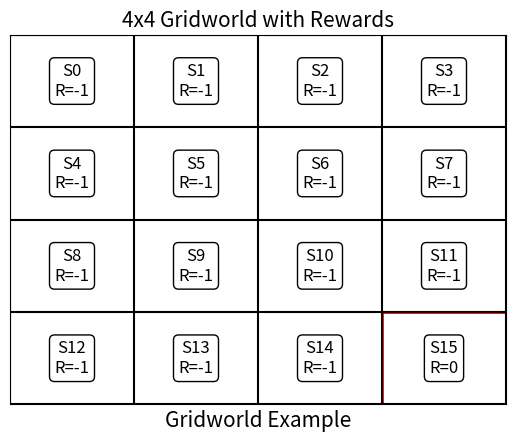

This figure's Python source:
import matplotlib.pyplot as plt
import numpy as np

# Grid size
grid_size = 4

# Define terminal state
terminal_state = (3, 3)

# Define grid with rewards
rewards = np.full((grid_size, grid_size), -1)
rewards[terminal_state] = 0

# Create the plot
fig, ax = plt.subplots()

# Draw the grid
for i in range(grid_size + 1):
    ax.plot([i, i], [0, grid_size], color='black')
    ax.plot([0, grid_size], [i, i], color='black')

# Add state numbers and rewards
for i in range(grid_size):
    for j in range(grid_size):
        state_number = i * grid_size + j
        reward = rewards[i, j]
        ax.text(j + 0.5, grid_size - i - 0.5, f'S{state_number}\nR={reward}', 
                ha='center', va='center', fontsize=12, 
                bbox=dict(facecolor='white', edgecolor='black', boxstyle='round,pad=0.3'))

# Highlight terminal state
ax.add_patch(plt.Rectangle((terminal_state[1], grid_size - terminal_state[0] - 1), 1, 1, fill=None, edgecolor='red', linewidth=2))

# Set the limits and remove the ticks
ax.set_xlim(0, grid_size)
ax.set_ylim(0, grid_size)
ax.set_xticks([])
ax.set_yticks([])

# Add labels
ax.set_xlabel('Gridworld Example', fontsize=15)
ax.set_title('4x4 Gridworld with Rewards', fontsize=15)

# Save the figure
plt.show()
